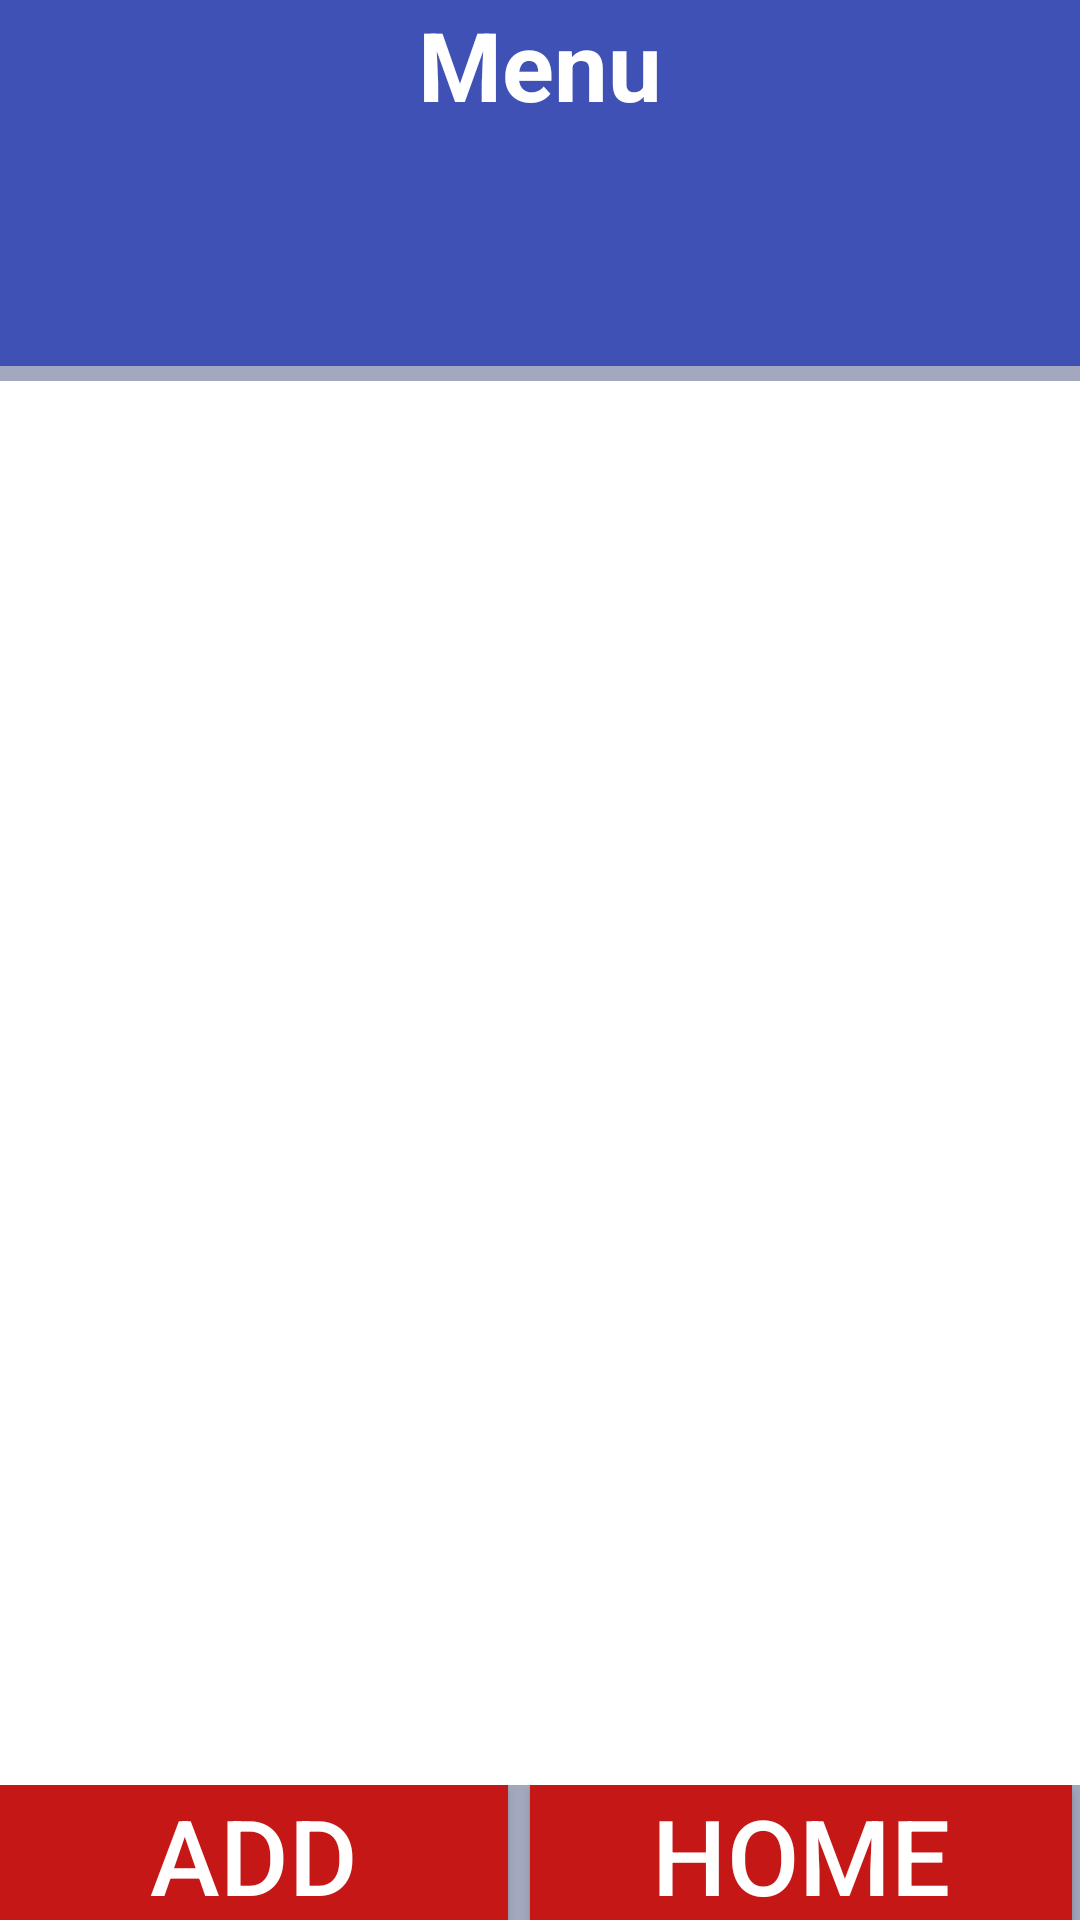

Android layout source for this screen:
<!-- AndroidManifest.xml: application theme AppTheme -->
<!-- res/layout/menu.xml -->
<RelativeLayout xmlns:android="http://schemas.android.com/apk/res/android"
    xmlns:tools="http://schemas.android.com/tools"
    android:layout_width="match_parent"
    android:layout_height="match_parent"
    tools:context="com.giao.OrderSystem.Menu">
    <LinearLayout
        android:orientation="vertical"
        android:layout_width="match_parent"
        android:layout_height="match_parent"
        android:background="#FFA4A8BE"
        android:weightSum="100">
        <LinearLayout
            android:orientation="vertical"
            android:layout_width="match_parent"
            android:layout_height="wrap_content"
            android:layout_weight="10"
            android:background="#3f51B5"
            android:layout_gravity="top">
            <TextView
                android:layout_width="match_parent"
                android:layout_height="70dip"
                android:paddingTop="@dimen/activity_horizontal_margin"
                android:textAppearance="?android:attr/textAppearanceLarge"
                android:textAlignment="center"
                android:text="Menu"
                android:textStyle="bold"
                android:textSize="32sp"
                android:textColor="#ffffff"
                android:id="@+id/SelectecItemtextView"
                android:background="#3f51B5"
                android:layout_gravity="top"/>
        </LinearLayout>
        <LinearLayout
            android:orientation="vertical"
            android:layout_width="match_parent"
            android:layout_height="wrap_content"
            android:layout_weight="90"
            android:gravity="center_horizontal"
            android:weightSum="95">
            <Spinner
                android:layout_width="match_parent"
                android:layout_height="wrap_content"
                android:id="@+id/categorySpinner"
                android:layout_marginBottom="5dp"
                android:layout_weight="10"
                android:textColor="#000000"
                android:background="#ffffff"
                android:divider="#b5b5b5"
                android:dividerHeight="1dp"
                android:popupBackground="#ffffff"
                />
            <ListView
                android:layout_width="match_parent"
                android:layout_height="match_parent"
                android:id="@+id/dishListView"
                android:background="#ffffff"
                android:layout_weight="80"
                android:isScrollContainer="false"
                android:divider="#b5b5b5"
                android:dividerHeight="1dp"/>
        </LinearLayout>
            <TableLayout
                android:layout_width="match_parent"
                android:layout_height="wrap_content"
                android:layout_weight="5"
                android:layout_gravity="bottom">
                <TableRow>
                    <Button
                        android:layout_width="match_parent"
                        android:layout_height="45dip"
                        android:background="#FFC61717"
                        android:textColor="#ffffff"
                        android:textSize="35sp"
                        android:text="Add"
                        android:id="@+id/addDishButton"
                        android:layout_weight="1"/>
                    <Button
                        android:layout_width="match_parent"
                        android:layout_height="45dip"
                        android:background="#FFC61717"
                        android:textColor="#ffffff"
                        android:textSize="35sp"
                        android:layout_marginLeft="5dp"
                        android:text="Home"
                        android:id="@+id/homeButton"
                        android:layout_gravity="center_horizontal"
                        android:layout_weight="1" />
                </TableRow>
            </TableLayout>

    </LinearLayout>
</RelativeLayout>
<!-- resources referenced by this layout -->
<resources>
  <style name="AppTheme" parent="Theme.AppCompat.Light.DarkActionBar">
          
          <item name="colorPrimary">@color/colorPrimary</item>
          <item name="colorPrimaryDark">@color/colorPrimaryDark</item>
          <item name="colorAccent">@color/colorAccent</item>
      </style>
  <!-- not gathered from this repository: default colours our renderer supplied (Android Studio template values) -->
  <color name="colorPrimary">#FF6200EE</color>
  <color name="colorPrimaryDark">#FF3700B3</color>
  <color name="colorAccent">#FF03DAC5</color>
</resources>
